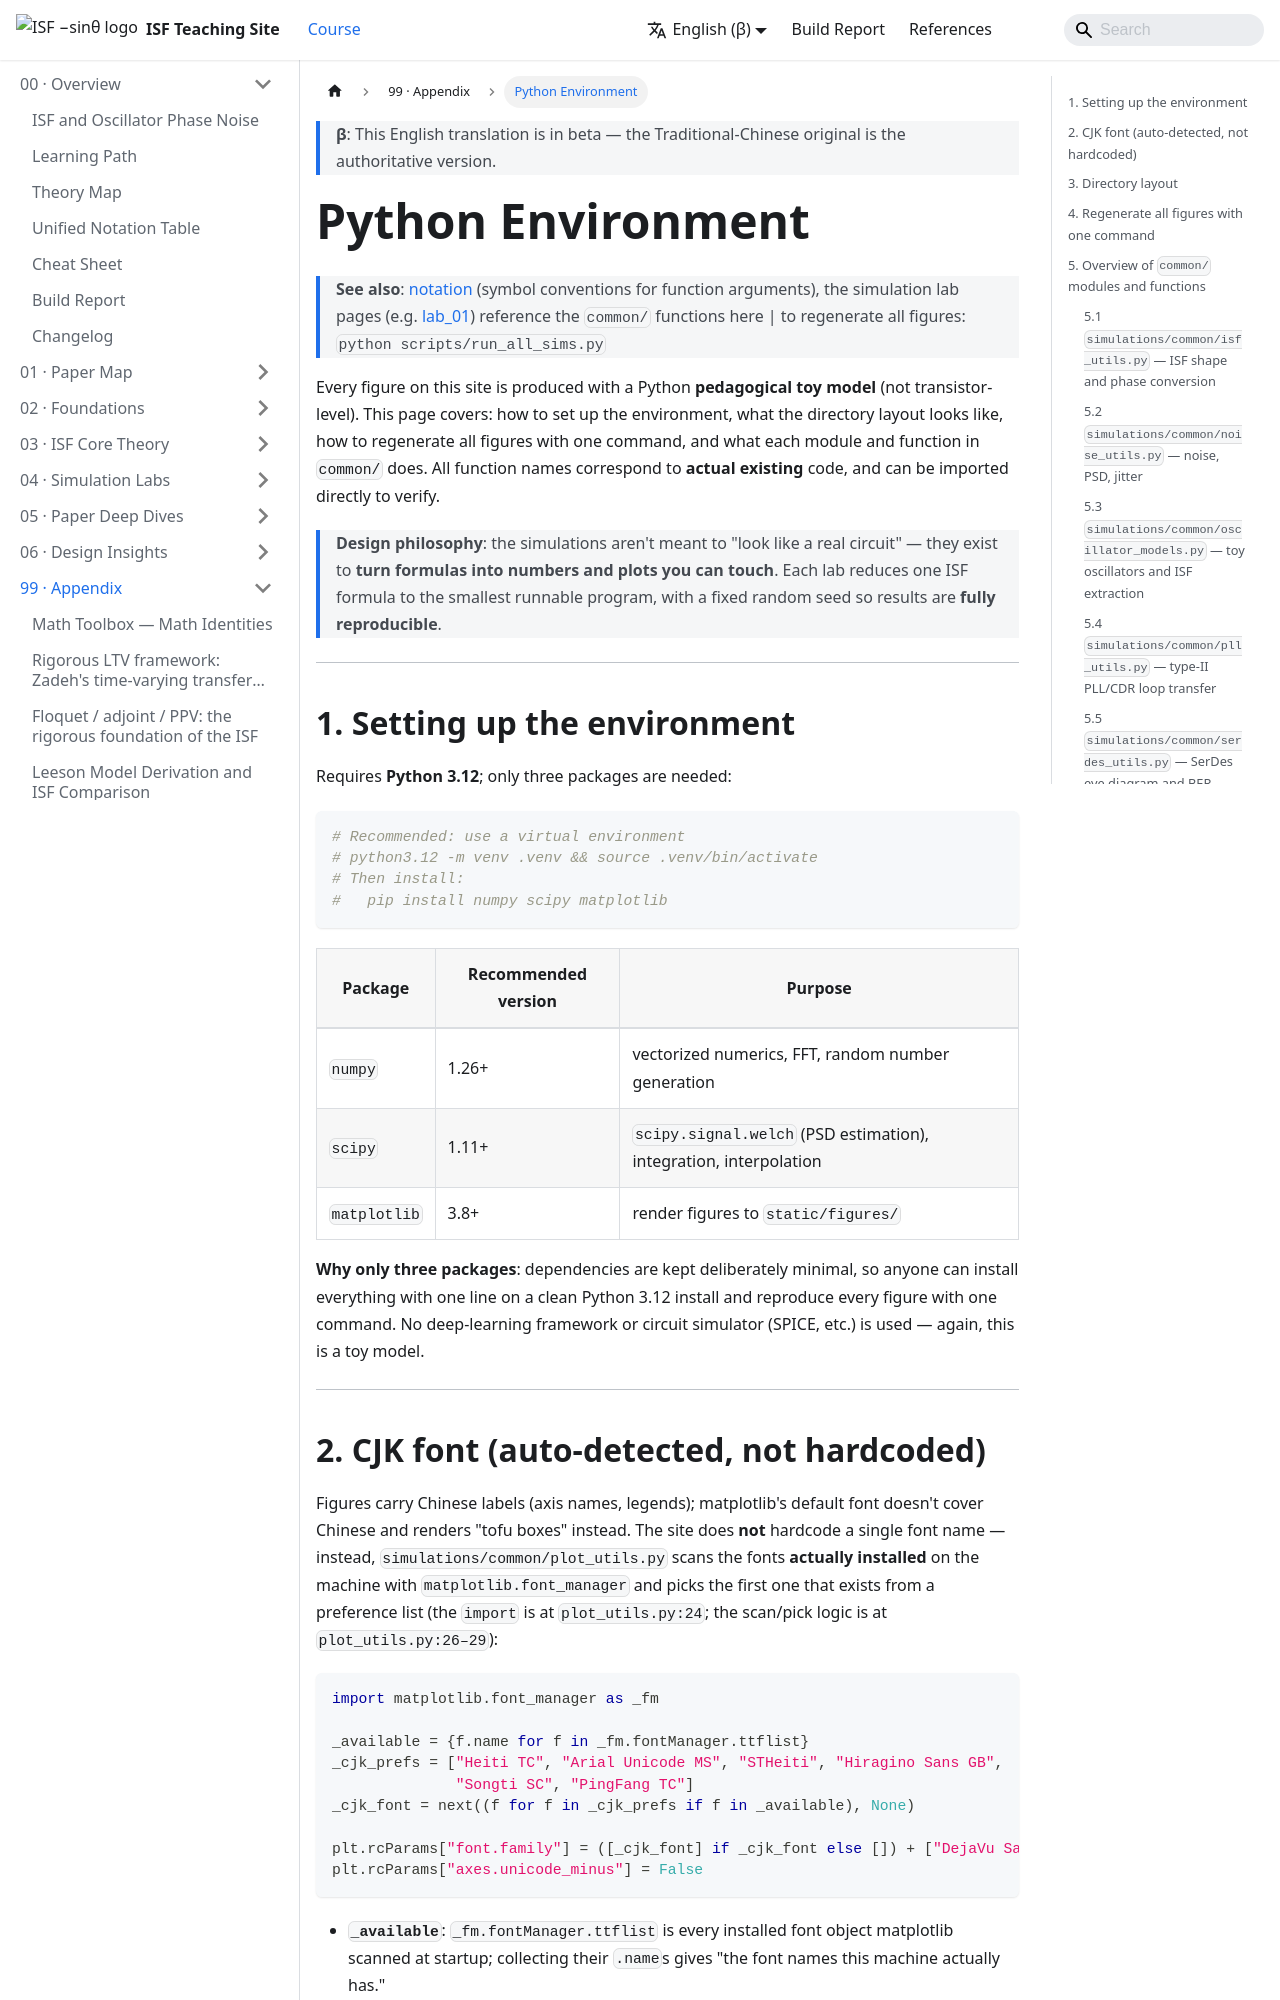

repository: gmcycle7/isf-teaching-site · page: en/99_appendix/python_environment/index.html · generator: docusaurus

---
title: Python 環境與模擬程式庫 Python Environment
description: 如何建環境（Python 3.12、numpy/scipy/matplotlib、CJK 字型自動偵測）、目錄結構、跑 run_all_sims.py、common 七模組與函式一覽、固定 rng seed 的 reproducibility。
---

# Python 環境與模擬程式庫 Python Environment

> **See also**：[notation](/00_overview/notation)（函式參數對應的符號）、各模擬 lab 頁（如 [lab_01](/04_simulation_labs/lab_01_sinusoidal_oscillator)）會引用這裡的 `common/` 函式｜跑全部圖：`python scripts/run_all_sims.py`

本站所有圖都是用 Python 的**教學用 toy model**（pedagogical toy model，非 transistor-level）
跑出來的。這頁告訴你：怎麼把環境建起來、目錄長什麼樣、一鍵重跑全部圖、以及 `common/`
裡每個模組與函式在做什麼。所有函式名稱都對應**真實存在**的程式碼，可以直接 import 來驗算。

> **設計哲學**：模擬不是為了「像真電路」，而是為了**把公式變成可以動手摸的數字與圖**。
> 每個 lab 都把一條 ISF 公式拆成最小可跑的程式，固定亂數種子讓結果**完全可重現**。

---

## 1. 建環境

需要 **Python 3.12**，三個套件即可：

```python
# 建議用虛擬環境
# python3.12 -m venv .venv && source .venv/bin/activate
# 然後安裝：
#   pip install numpy scipy matplotlib
```

| 套件 | 版本建議 | 用途 |
|---|---|---|
| `numpy` | 1.26+ | 向量化數值運算、FFT、亂數 |
| `scipy` | 1.11+ | `scipy.signal.welch`（PSD 估計）、積分、插值 |
| `matplotlib` | 3.8+ | 出圖到 `static/figures/` |

**為什麼只要三個套件**：刻意保持最小相依，讓任何人都能在乾淨的 Python 3.12 上一行裝完、
一鍵重現所有圖。沒有用到深度學習框架或電路模擬器（SPICE 等）——再次強調，這是 toy model。

---
